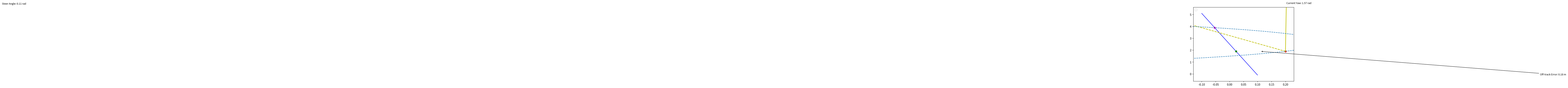
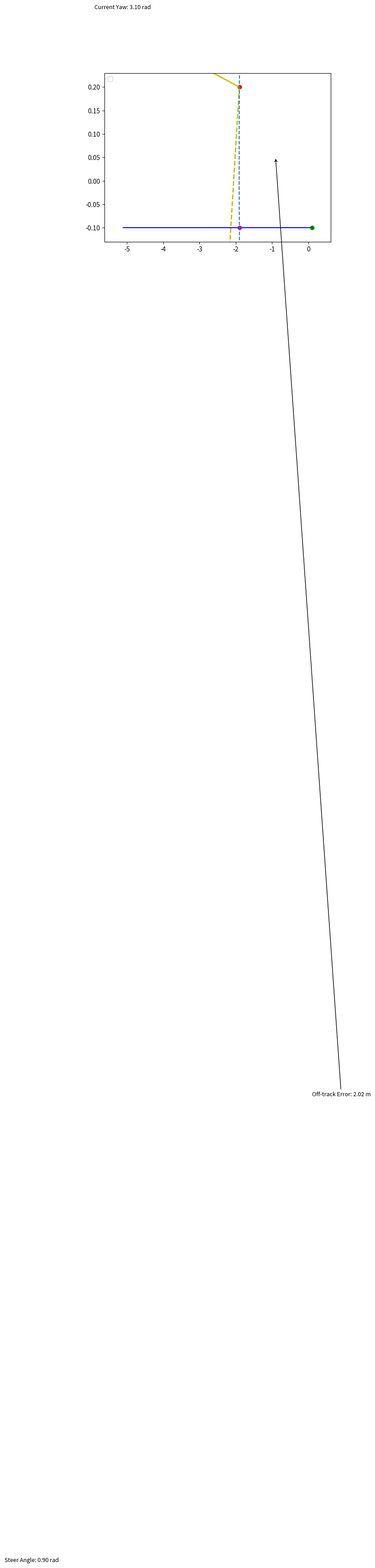

These charts were generated, in order, by the following Python code:
#!/usr/bin/env python3

# $ python3 /home/tractor/ros1_lawn_tractor_ws/project_notes/code_for_testing/path_pp_v1.py

from math import sqrt, atan, sin, pi, cos, acos, atan2
import matplotlib.pyplot as plt
import numpy as np
from time import sleep

def plot_circle(center, radius):
    theta = np.linspace(0, 2*np.pi, 100)
    x = center[0] + radius * np.cos(theta)
    y = center[1] + radius * np.sin(theta)
    plt.plot(x, y, linestyle='--', label='Circle Trajectory')

# Function to calculate the angle between two vectors
def angle_between(v1, v2):
    dot_product = v1[0] * v2[0] + v1[1] * v2[1]
    magnitude_v1 = sqrt(v1[0]**2 + v1[1]**2)
    magnitude_v2 = sqrt(v2[0]**2 + v2[1]**2)
    return acos(dot_product / (magnitude_v1 * magnitude_v2))    

def calculate_steer_angle(look_ahead_distance, wheelbase, current_yaw):
    global closest_point, steering_angle, goal_point, \
            circle_center, radius, off_track_error, dir_vector, \
            P1, P2, A
    # Calculating the closest point (projecting the current position onto the path)

    if P2[0] - P1[0] == 0:  # Check if the path is a vertical line
        closest_point_x = P1[0]
        closest_point_y = A[1]
        closest_point_y = max(min(closest_point_y, P2[1]), P1[1])  # Ensure the closest point lies within the path segment
    elif P2[1] - P1[1] == 0:  # Check if the path is a horizontal line
        closest_point_x = A[0]
        closest_point_y = P1[1]
        closest_point_x = max(min(closest_point_x, P2[0]), P1[0])  # Ensure the closest point lies within the path segment
    else:
        m_path = (P2[1] - P1[1]) / (P2[0] - P1[0])      # Slope of the path line
        b_path = P1[1] - m_path * P1[0]                 # y-intercept of the path line
        m_perp = -1 / m_path                            # Slope of the perpendicular line
        b_perp = A[1] - m_perp * A[0]                   # y-intercept of the perpendicular line
        closest_point_x = (b_perp - b_path) / (m_path - m_perp)  # Solving for the intersection (closest point)
        closest_point_y = m_path * closest_point_x + b_path

    closest_point = (closest_point_x, closest_point_y)

    # Calculating the goal point (B) by moving up the path by the look-ahead distance
    dir_vector = (P2[0] - P1[0], P2[1] - P1[1])  # Direction vector of the path
    dir_magnitude = sqrt(dir_vector[0]**2 + dir_vector[1]**2)  # Magnitude of the direction vector
    unit_dir_vector = (dir_vector[0] / dir_magnitude, dir_vector[1] / dir_magnitude)  # Unit direction vector
    # Calculating the goal point (B) by moving along the path by the look-ahead distance
    goal_point_x = closest_point_x + unit_dir_vector[0] * look_ahead_distance
    goal_point_y = closest_point_y + unit_dir_vector[1] * look_ahead_distance
    # Ensure the goal point lies within the path segment
    goal_point_x = max(min(goal_point_x, max(P1[0], P2[0])), min(P1[0], P2[0]))
    goal_point_y = max(min(goal_point_y, max(P1[1], P2[1])), min(P1[1], P2[1]))
    goal_point = (goal_point_x, goal_point_y)

    # Calculating the circle center (C)
    # Midpoint between A and B
    midpoint_x = (A[0] + goal_point_x) / 2
    midpoint_y = (A[1] + goal_point_y) / 2
    # Slope of the line AB
    slope_AB = (goal_point_y - A[1]) / (goal_point_x - A[0]) if goal_point_x != A[0] else float('inf')
    # Slope of the perpendicular bisector
    slope_perp_bisector = -1 / slope_AB if slope_AB != 0 else float('inf')
    # Distance from the midpoint to the circle center
    dist_to_center_squared = look_ahead_distance**2 - ((midpoint_x - A[0])**2 + (midpoint_y - A[1])**2) / 4
    if dist_to_center_squared < 0:
        print("Error: Cannot find a suitable circle center. Try increasing the look-ahead distance or correcting the initial position.")
        # in the real world I would have to have a more elegant way to handle this
    else:
        dist_to_center = sqrt(dist_to_center_squared)

    # Determine the direction to move to get the correct turn direction
    # If the vehicle is to the right of the path, we want a left turn, so we move in the opposite direction of the slope
    if A[0] > P1[0]:
        dist_to_center = -dist_to_center

    # Circle center coordinates
    circle_center_x = midpoint_x + dist_to_center * sqrt(1 / (1 + slope_perp_bisector**2))
    circle_center_y = midpoint_y + slope_perp_bisector * (circle_center_x - midpoint_x)
    circle_center = (circle_center_x, circle_center_y)
    radius = sqrt((circle_center_x - A[0])**2 + (circle_center_y - A[1])**2)  # Calculate the radius to plot the circle

    # Calculate the angle to the goal
    # Calculate the vector from the current position (A) to the goal point (B) and robot
    vector_to_goal = (goal_point[0] - A[0], goal_point[1] - A[1])
    vector_to_robot = (A[0] - closest_point_x, A[1] - closest_point_y)
    # Cross product between the direction vector of the path and the vector_to_robot
    cross_product = dir_vector[0] * vector_to_robot[1] - dir_vector[1] * vector_to_robot[0]

    # Calculate the vector representing the direction of the path
    dir_vector_path = (P2[0] - P1[0], P2[1] - P1[1])
    # Calculate the angle between these two vectors
    angle_to_goal = angle_between(vector_to_goal, dir_vector_path)
    # Determine the sign of the angle based on the relative position of the robot to the path
    # If the robot is to the right of the path, we want a left turn, so we negate the angle

    # Calculate the off-track error
    off_track_error = sqrt((closest_point[0] - A[0])**2 + (closest_point[1] - A[1])**2)

    #if A[0] > closest_point_x:
    if cross_product > 0:  # Robot is to the right of the path
        angle_to_goal = -angle_to_goal
        off_track_error = -off_track_error

    # Calculate the steering angle using the pure pursuit formula
    steering_angle = atan((2 * wheelbase * sin(angle_to_goal)) / look_ahead_distance)
    closest_point = (closest_point_x, closest_point_y)
    #return closest_point, steering_angle, goal_point, circle_center
    return

def plot_values(current_yaw, dir_vector):
    global closest_point, steering_angle, goal_point, circle_center, radius, \
           off_track_error, \
           P1, P2, A

     # global closest_point, steering_angle, goal_point, \
     #       circle_center, radius, off_track_error, dir_vector   
     # plot_values(P1, P2, A, closest_point, goal_point, circle_center, radius, off_track_error, current_yaw, steering_angle, dir_vector)


    length = 4
    plt.legend(loc='upper left')

    x_range = max(P1[0], P2[0], A[0]) - min(P1[0], P2[0], A[0])
    y_range = max(P1[1], P2[1], A[1]) - min(P1[1], P2[1], A[1])

    some_margin_x = x_range * 0.10  # 10% of the x-range
    some_margin_y = y_range * 0.10  # 10% of the y-range

    # Set the plot limits with the calculated margins
    plt.xlim(min(P1[0], P2[0], A[0]) - some_margin_x, max(P1[0], P2[0], A[0]) + some_margin_x)
    plt.ylim(min(P1[1], P2[1], A[1]) - some_margin_y, max(P1[1], P2[1], A[1]) + some_margin_y)


    dir_magnitude = sqrt(dir_vector[0]**2 + dir_vector[1]**2)
    unit_dir_vector = (dir_vector[0] / dir_magnitude, dir_vector[1] / dir_magnitude)
    steering_direction_vector = (
        unit_dir_vector[0] * cos(steering_angle) - unit_dir_vector[1] * sin(steering_angle),
        unit_dir_vector[0] * sin(steering_angle) + unit_dir_vector[1] * cos(steering_angle)
    )
    steering_direction_vector_scaled = (steering_direction_vector[0] * length, steering_direction_vector[1] * length)
    steering_line_end = (A[0] + steering_direction_vector_scaled[0], A[1] + steering_direction_vector_scaled[1])
    heading_line_end = (A[0] + length * cos(current_yaw), A[1] + length * sin(current_yaw))
    text_offset_x, text_offset_y = -4.0, 0.0
    text_position_x, text_position_y = steering_line_end[0] + text_offset_x, steering_line_end[1] + text_offset_y
    midpoint_error_x, midpoint_error_y = (closest_point[0] + A[0]) / 2, (closest_point[1] + A[1]) / 2

    plt.plot([P1[0], P2[0]], [P1[1], P2[1]], 'b-', label='Path')
    plt.plot(A[0], A[1], 'ro', label='Current Position (A)')
    plt.plot(closest_point[0], closest_point[1], 'go', label='Closest Point')
    plt.plot(goal_point[0], goal_point[1], 'mo', label='Goal Point (B)')
    plt.plot([A[0], steering_line_end[0]], [A[1], steering_line_end[1]], 'y--', linewidth=2, label="Target steering path")
    plt.plot([A[0], heading_line_end[0]], [A[1], heading_line_end[1]], 'y-', linewidth=2, label="Current Heading")
    plt.text(heading_line_end[0], heading_line_end[1], f"Current Yaw: {current_yaw:.2f} rad", fontsize=9, color='black')
    plt.text(text_position_x, text_position_y, f"Steer Angle: {steering_angle:.2f} rad", fontsize=9, color='black')
    plot_circle(circle_center, radius)  # Assuming plot_circle is defined elsewhere in your code
    plt.annotate(f"Off-track Error: {off_track_error:.2f} m", xy=(midpoint_error_x, midpoint_error_y), 
                 xytext=(midpoint_error_x + 1, midpoint_error_y - 2), arrowprops=dict(facecolor='red', arrowstyle="->"),
                 fontsize=9, color='black')

    # ... Additional code for zooming, labels, etc ...

    plt.show()



examples = [
    ((0.1, -0.1), (-0.1, 5.1),  (.2,   1.9), 2, 1.27, 1.57),
     ((0.1, -0.1), (-5.1, -0.1), (-1.9, 0.2), 2, 1.27, 3.10),
    ((0.1, -0.1), (0.1, -5.1),  (.2, -1.9), 2, 1.27, -1.57)
]


for example in examples:
    P1, P2, A, look_ahead_distance, wheelbase, current_yaw = example
    calculate_steer_angle(look_ahead_distance, wheelbase, current_yaw)
    print("Steering Angle:", steering_angle)
    plot_values(current_yaw, dir_vector)

    # sleep(20)  # You can change this to 2 for a quicker demonstration
